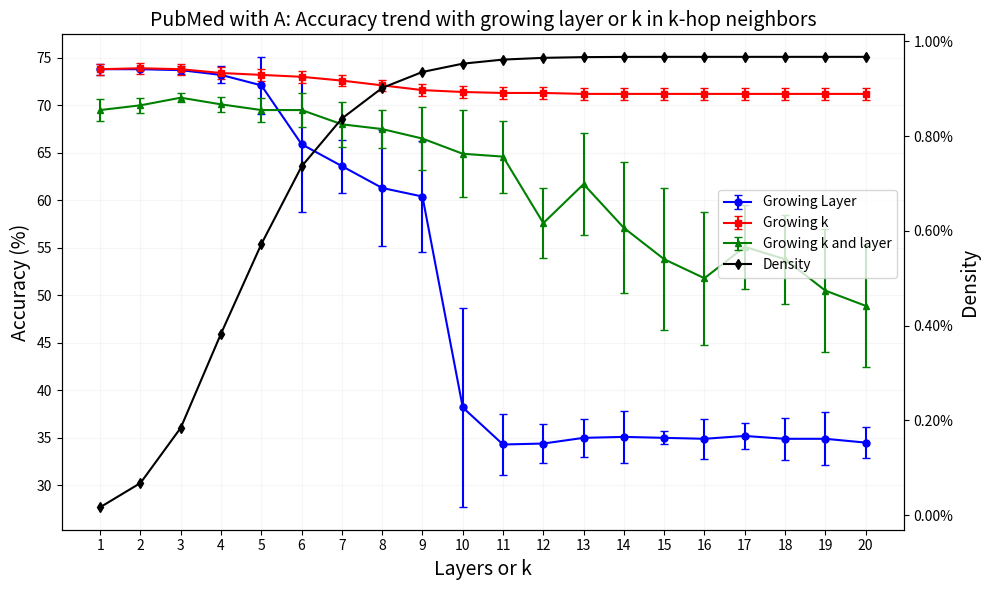

Write the Python code that produced this figure.
import matplotlib.pyplot as plt
import numpy as np
from matplotlib.ticker import MultipleLocator

data = 'PubMed'       # CoraML
Adj = 'A'

# Data
if data == 'CiteSeer' and Adj == 'A':
    layers = list(range(1, 21))
    Ak_mean = [63.0, 59.9, 58.3, 58.6, 58.5, 58.6, 58.5, 58.5, 58.5, 58.5, 58.5, 58.5, 58.5, 58.5, 58.5, 58.5, 58.5, 58.5, 58.5, 58.5]
    layer_mean = [63.1, 60.5, 59.5, 57.1, 54.8, 54.1, 51.7, 53.1, 47.3, 43.9, 40.9, 40.0, 36.1, 30.1, 25.2, 29.6, 22.5, 23.6, 22.8, 22.3]
    Ak_vari = [1.9, 3.4, 2.1, 2.0, 2.0, 1.8, 2.0, 2.0, 2.0, 2.0, 2.0, 2.0, 2.0, 2.0, 2.0, 2.0, 2.0, 2.0, 2.0, 2.0]
    layer_vari = [2.0, 2.6, 2.3, 2.6, 3.8, 3.4, 3.8, 2.9, 3.6, 2.8, 2.6, 3.3, 7.1, 6.4, 5.9, 7.2, 3.3, 4.5, 2.0, 1.9]
    Akmlp_mean = [57.1, 60.1, 60.8, 60.2, 59.3, 59.7, 53.6, 43.7, 33.3, 28.9, 24.6, 23.8, 23.6, 24.4, 21.2, 22.5, 19.9, 22.1, 22.1, 20.8]
    Akmlp_vari = [1.3, 1.9, 2.4, 1.8, 2.0, 2.5, 4.6, 5.0, 5.9, 4.8, 4.1, 3.2, 2.0, 3.4, 3.5, 3.0, 2.9, 2.8, 3.2, 2.9]
    density = [0.0720, 0.0985, 0.1105, 0.1146, 0.1159, 0.1163, 0.1164, 0.1164, 0.1164, 0.1164, 0.1164, 0.1164, 0.1164, 0.1164, 0.1164, 0.1164, 0.1164, 0.1164, 0.1164, 0.1164]

elif data == 'CiteSeer' and Adj == 'At':
    layers = list(range(1, 21))
    Ak_mean = [59.6, 57.8, 56.8, 56.5, 56.3, 56.4, 56.4, 56.4, 56.4, 56.4, 56.4, 56.4, 56.4, 56.4, 56.4, 56.4, 56.4, 56.4, 56.4, 56.4]
    layer_mean = [59.6, 56.7, 56.0, 53.7, 51.8, 50.2, 49.7, 47.3, 43.8, 38.5, 32.5, 34.6, 31.9, 25.7, 25.3, 21.0, 19.8, 19.6, 19.9, 19.7]
    Ak_vari = [2.4, 3.7, 3.2, 2.8, 2.9, 2.9, 2.9, 2.9, 2.9, 2.9, 2.9, 2.9, 2.9, 2.9, 2.9, 2.9, 2.9, 2.9, 2.9, 2.9]
    layer_vari = [2.2, 1.4, 1.9, 2.9, 2.3, 2.7, 2.9, 3.4, 6.3, 4.6, 3.4, 4.5, 6.2, 6.0, 7.4, 4.0, 1.0, 1.5, 1.2, 1.5]
    Akmlp_mean = [53.2, 55.5, 56.9, 56.9, 57.6, 55.8, 49.0, 34.6, 24.6, 22.6, 22.4, 22.8, 21.6, 20.6, 21.2, 21.3, 19.9, 20.2, 20.5, 19.7]
    Akmlp_vari = [1.4, 2.6, 2.9, 1.9, 3.2, 2.7, 3.6, 5.0, 3.8, 3.6, 2.5, 2.9, 2.3, 1.8, 1.5, 1.5, 1.1, 1.4, 1.2, 1.9]
    density = [0.0720, 0.0985, 0.1105, 0.1146, 0.1159, 0.1163, 0.1164, 0.1164, 0.1164, 0.1164, 0.1164, 0.1164, 0.1164, 0.1164, 0.1164, 0.1164, 0.1164, 0.1164, 0.1164, 0.1164]

elif data== 'CiteSeer' and Adj == 'A3':
    layers = list(range(1, 21))
    Ak_mean = [59.2, 57.2, 57.5, 57.9, 57.3, 57.1, 57.3, 57.7, 57.7,57.7, 57.7, 57.7, 57.7, 57.7, 57.7, 57.7, 57.7, 57.7, 57.7, 57.7]
    layer_mean = [57.5, 58.2, 56.7, 54.4, 54.2, 54.0, 50.9, 48.7, 48.0, 48.6, 46.6, 45.1, 44.4, 40.8, 38.9, 34.4, 34.3, 31.6, 31.1, 31.5 ]
    Ak_vari = [2.8, 2.3, 2.4, 2.6, 1.7, 1.9, 2.2, 2.5, 2.5,  2.5, 2.5, 2.5, 2.5, 2.5, 2.5, 2.5, 2.5, 2.5, 2.5, 2.5]
    layer_vari = [1.5, 2.7, 2.9, 2.9, 2.6, 2.8, 4.3, 4.7, 3.9, 2.2, 3.5, 1.9, 4.8, 3.3, 4.0, 5.5, 6.0, 6.2, 7.0, 7.3]
    Akmlp_mean = [60.4, 58.7, 32.8, 23.6, 21.3, 21.7, 21.0, 20.8, 20.0, 21.0, 20.7, 20.8, 20.5, 20.7, 20.5, 21.0, 20.4, 20.8, 20.8, 20.8]
    Akmlp_vari = [2.5, 2.6, 5.5, 2.5, 2.5, 2.9, 2.0, 1.8, 1.7, 0.6, 1.1, 0.6, 1.1, 0.7, 1.2, 0.5, 1.1, 0.6, 0.7, 0.6]
    density = [0.1105, 0.1163, 0.1164, 0.1164, 0.1164, 0.1164, 0.1164, 0.1164, 0.1164, 0.1164, 0.1164, 0.1164, 0.1164, 0.1164, 0.1164, 0.1164, 0.1164, 0.1164, 0.1164, 0.1164]

elif data== 'CiteSeer' and Adj == 'A2':
    layers = list(range(1, 21))
    Ak_mean = [59.9, 59.6, 58.5, 58.6, 58.5, 58.4, 58.5, 58.5, 58.5, 58.5, 58.5, 58.5, 58.5, 58.5, 58.5, 58.5, 58.5, 58.5, 58.5, 58.5]
    layer_mean = [58.4, 59.3, 58.6, 57.0, 56.2, 54.3, 51.0, 43.8, 34.9, 28.0, 23.6, 23.0, 22.2, 23.9, 23.0, 22.2, 20.1, 22.6, 23.7, 22.0]
    Ak_vari = [2.7, 2.9, 2.7, 2.5, 2.5, 2.5, 2.5, 2.5, 2.5, 2.5, 2.5, 2.5, 2.5, 2.5, 2.5, 2.5, 2.5, 2.5, 2.5, 2.5]
    layer_vari = [1.9, 2.5, 2.0, 2.3, 3.2, 2.9, 3.1, 4.9, 3.7, 5.0, 3.4, 2.4, 2.6, 2.2, 2.2, 2.1, 2.1, 1.8, 2.8, 2.1]
    density = [0.0985, 0.1146, 0.1163, 0.1164, 0.1164, 0.1164, 0.1164, 0.1164, 0.1164, 0.1164,
            0.1164, 0.1164, 0.1164, 0.1164, 0.1164, 0.1164, 0.1164, 0.1164, 0.1164, 0.1164]

elif data == 'CiteSeer' and Adj == 'Undirect':
    layers = list(range(1, 21))
    Ak_mean = [65.4, 66.0, 65.2, 65.1, 64.7, 63.7, 62.0, 60.1, 58.1, 56.0, 53.5, 50.4, 45.8, 41.4, 37.4, 35.7, 35.3, 35.0, 34.7, 35.0]
    layer_mean = [65.4, 66.7, 66.8, 65.7, 64.4, 64.3, 63.1, 59.9, 57.3, 52.3, 44.1, 41.6, 37.5, 35.3, 26.3, 23.1, 23.1, 22.3, 22.5, 22.5]
    Ak_vari = [3.2, 2.2, 0.8, 0.9, 1.0, 1.2, 1.4, 2.6, 1.7, 1.2, 1.6, 3.3, 6.6, 6.7, 5.7, 4.0, 3.6, 2.6, 2.0, 2.1]
    layer_vari = [3.2, 1.8, 2.3, 2.1, 2.8, 2.5, 3.4, 4.5, 4.4, 5.0, 11.7, 9.3, 12.9, 12.2, 7.5, 2.0, 1.6, 2.3, 2.1, 2.0]
    GCNAk_layers = list(range(1, 7))
    Akmlp_mean = [65.4, 66.1, 66.7, 66.4, 66.1, 64.3]
    Akmlp_vari = [3.2, 1.9, 1.4, 1.8, 1.3, 1.6]
    density = [0.1129, 0.4571, 1.3174, 2.9108, 5.2723, 8.3315, 12.1282, 16.7428, 21.8300, 26.6601, 30.7861, 34.0137, 36.4167, 38.0783, 39.1216, 39.7669, 40.1521, 40.3788, 40.5056, 40.5726]

elif data == 'CoraML' and Adj == 'At':
    layers = list(range(1, 21))
    Ak_mean = [77.4, 76.4, 74.5, 73.4, 71.1, 69.9, 68.1, 68.4, 66.8, 66.1, 64.9, 64.5, 64.2, 64.2, 64.3, 64.0, 63.9, 62.2, 61.4, 61.1]
    layer_mean = [77.4, 75.8, 74.3, 73.0, 70.7, 70.2, 67.7, 63.1, 60.5, 54.7, 55.0, 55.1, 53.2, 43.6, 32.5, 31.3, 29.8, 30.1, 28.9, 28.6]
    Ak_vari = [1.7, 1.8, 1.8, 1.5, 1.2, 1.3, 1.6, 1.5, 1.6, 1.9, 2.2, 2.0, 1.9, 1.5, 1.6, 1.6, 1.8, 1.5, 2.3, 2.3]
    layer_vari = [1.7, 2.0, 1.9, 2.0, 2.4, 2.4, 2.4, 3.4, 3.3, 3.7, 3.6, 3.5, 7.9, 11.6, 12.6, 9.7, 5.5, 3.9, 3.7, 3.7]
    Akmlp_mean = [77.4, 75.2, 74.3, 73.6, 70.1, 68.0, 62.3, 52.5, 48.1, 41.5, 36.1, 35.6, 32.2, 31.5, 32.0, 33.3, 30.8, 31.7, 30.9, 31.3]
    Akmlp_vari = [1.7, 1.7, 1.7, 1.5, 1.9, 2.5, 3.3, 4.2, 2.9, 5.3, 5.5, 6.8, 5.3, 5.0, 6.1, 5.5, 6.2, 5.7, 4.1, 6.4]
    density = [0.1272, 0.3110, 0.5627, 0.8566, 1.1754, 1.5044, 1.8377, 2.1793, 2.5173, 2.8398, 3.1323, 3.3888, 3.6172, 3.8162, 3.9746, 4.1075, 4.2237, 4.3256, 4.4066, 4.4641]

elif data == 'CoraML' and Adj == 'A':
    layers = list(range(1, 21))
    Ak_mean = [73.2, 71.4, 69.6, 67.9, 67.0, 66.2, 65.4, 65.3, 64.2, 64.3, 64.5, 64.8, 64.1, 64.4, 64.8, 64.4, 64.8, 64.7, 64.6, 64.4]
    layer_mean = [73.2, 72.3, 70.5, 68.5, 65.2, 64.2, 61.7, 54.7, 44.6, 39.4, 34.8, 32.1, 26.3, 23.6, 21.7, 22.1, 22.2, 22.0, 21.9, 22.3]
    Ak_vari = [1.5, 1.7, 1.9, 2.1, 2.2, 2.2, 2.6, 2.7, 2.5, 3.1, 3.6, 3.8, 4.2, 3.8, 3.6, 3.6, 3.3, 3.1, 3.3, 3.0]
    layer_vari = [1.5, 1.8, 2.4, 3.6, 4.5, 3.4, 3.7, 3.4, 6.1, 5.5, 5.8, 8.7, 8.3, 5.7, 4.1, 4.6, 5.5, 5.6, 5.3, 6.1]
    Akmlp_mean = [73.2, 71.4, 70.3, 69.1, 65.1, 63.6, 53.3, 43.1, 36.4, 33.5, 33.0, 31.7, 31.0, 30.4, 29.4, 30.0, 27.2, 28.3, 30.2, 29.2]
    Akmlp_vari = [1.5, 1.8, 2.7, 2.4, 3.5, 3.4, 6.8, 6.5, 3.7, 2.9, 4.5, 4.6, 2.8, 3.7, 2.1, 2.3, 5.2, 3.8, 3.3, 1.5]
    density = [0.1272, 0.3110, 0.5627, 0.8566, 1.1754, 1.5044, 1.8377, 2.1793, 2.5173, 2.8398, 3.1323, 3.3888, 3.6172, 3.8162, 3.9746, 4.1075, 4.2237, 4.3256, 4.4066, 4.4641]

elif data == 'CoraML' and Adj == 'A3':
    layers = list(range(1, 21))
    Ak_mean = [70.2, 68.4, 67.3, 66.8, 65.5, 64.3, 62.7, 62.1, 61.2, 60.6, 60.0, 59.7, 60.2, 59.7, 60.1, 59.9, 59.5, 59.4, 59.6, 60.2]
    layer_mean = [69.8,68.5,67.4,65.7,64.3,61.5,57.8,54.9,53.3,50.1,46.3,42.4,40.4,34.8,31.2,32.3,28.6,27.3,26.4,28.2]
    Ak_vari = [2.4, 2.3, 2.7, 3.0, 3.3, 3.6, 3.8, 3.3, 3.9, 4.6, 4.9, 4.4, 4.5, 5.1, 4.9, 5.2, 4.6, 4.5, 4.9, 5.0]
    layer_vari = [2.1,2.7,2.8,3.6,1.9,4.7,2.5,4.2,4.1,4.5,5.4,5.2,6.0,7.4,7.5,8.5,4.8,4.0,4.1,2.2]
    density = [0.5627, 1.5044, 2.5173, 3.3888, 3.9746, 4.3256, 4.5045, 4.5544, 4.5616, 4.5617, 4.5617, 4.5617, 4.5617, 4.5617, 4.5617, 4.5617, 4.5617, 4.5617, 4.5617, 4.5617]

elif data == 'CoraML' and Adj == 'Undirect':
    layers = list(range(1, 21))
    Ak_mean = [79.3, 81.0, 75.8, 59.5, 39.8, 29.6, 24.7, 23.8, 27.0, 24.9, 22.6, 21.5, 20.4, 19.0, 19.1, 19.1, 19.2, 19.2, 19.2, 19.2]
    layer_mean = [79.3, 82.0, 81.2, 80.6, 79.4, 79.4, 77.0, 69.5, 66.6, 60.2, 43.2, 41.8, 40.4, 40.0, 40.8, 39.1, 40.4, 41.3, 40.6, 41.2]
    Ak_vari = [1.6, 1.2, 1.3, 4.0, 3.9, 2.7, 4.4, 5.6, 6.3, 4.8, 4.7, 4.8, 4.8, 5.2, 5.2, 5.3, 5.3, 5.3, 5.3, 5.3]
    layer_vari = [1.6, 1.5, 2.1, 1.6, 1.3, 1.9, 1.8, 2.9, 6.6, 12.2, 8.8, 3.8, 4.2, 3.7, 3.1, 3.2, 2.5, 3.0, 3.9, 3.4]
    GCNAk_layers = list(range(1, 5))
    Akmlp_mean = [79.3, 80.0, 77.6, 74.1]
    Akmlp_vari = [1.6, 1.7, 1.8, 1.9]
    density = [0.2153, 2.4303, 9.8736, 29.7966, 53.6806, 70.6800, 79.9008, 84.3950, 86.4544, 87.4206, 87.8299, 87.9747, 88.0235, 88.0388, 88.0428, 88.0433, 88.0433, 88.0433, 88.0433, 88.0433]

elif data == 'Telegram' and Adj == 'Undirect':
    layers = list(range(1, 21))
    Ak_mean = [37.6, 35.8, 36.8, 36.0, 37.6, 38.0, 38.0, 38.0, 38.0, 38.0, 38.0, 38.0, 38.0, 38.0, 38.0,38.0, 38.0, 38.0, 38.0, 38.0]
    layer_mean = [37.6, 83.6, 83.8, 88.4, 87.0, 87.4, 88.6, 88.0, 89.6, 87.2,87.6, 87.4, 88.2, 87.6, 86.8, 85.8, 87.2, 88.4, 88.4, 87.6]
    Ak_vari = [8.7, 3.7, 1.9, 4.4, 1.3, 0.0, 0.0, 0.0, 0.0, 0.0, 0.0, 0.0, 0.0, 0.0, 0.0, 0.0, 0.0, 0.0, 0.0, 0.0]
    layer_vari = [8.7, 5.9, 7.2, 4.7, 4.1, 4.4, 3.1, 2.8, 4.4, 2.5,  3.9, 3.0, 3.2, 4.2, 4.7, 8.3, 4.8, 3.6, 4.5, 3.6]
    density = [27.4835, 90.5373, 98.4007, 99.3569, 99.9800, 100.0000, 100.0000, 100.0000, 100.0000, 100.0000, 100.0000, 100.0000, 100.0000, 100.0000, 100.0000, 100.0000, 100.0000, 100.0000, 100.0000, 100.0000]

elif data == 'Telegram' and Adj == 'A':
    layers = list(range(1, 21))
    Ak_mean = [43.0, 41.6, 39.6, 40.2, 39.8, 39.8, 39.8, 39.8, 39.8, 39.8, 39.8, 39.8, 39.8, 39.8, 39.8, 39.8, 39.8, 39.8, 39.8, 39.8]
    layer_mean = [43.0, 60.4, 62.2, 63.8, 64.2, 64.6, 63.6, 65.0, 63.8, 63.0, 65.4, 65.2, 65.6, 65.8, 65.4, 65.6, 67.6, 67.4, 65.8, 67.0]
    Ak_vari = [5.4, 6.1, 4.1, 2.0, 1.8, 1.8, 1.8, 1.8, 1.8, 1.8, 1.8, 1.8, 1.8, 1.8, 1.8, 1.8, 1.8, 1.8, 1.8, 1.8]
    layer_vari = [5.4, 3.5, 4.8, 6.3, 5.7, 4.4, 5.8, 5.3, 5.8, 3.7, 4.7, 4.2, 3.7, 5.3, 3.3, 3.1, 4.1, 3.7, 4.6, 2.5]
    density = [15.2553, 45.3511, 57.8376, 59.9417, 60.1233, 60.1316, 60.1316, 60.1316, 60.1316, 60.1316, 60.1316, 60.1316, 60.1316, 60.1316, 60.1316, 60.1316, 60.1316, 60.1316, 60.1316, 60.1316]

elif data == 'Telegram' and Adj == 'At':
    layers = list(range(1, 21))
    Ak_mean = [43.4, 45.8, 48.6, 45.8, 46.0, 45.2, 45.2, 45.2, 45.2, 45.2, 45.2, 45.2, 45.2, 45.2, 45.2, 45.2, 45.2, 45.2, 45.2, 45.2]
    layer_mean = [43.4, 60.6, 64.2, 61.6, 64.4, 65.4, 62.4, 62.2, 63.6, 63.4, 62.6, 62.2, 64.2, 63.6, 65.6, 64.0, 66.8, 66.4, 66.4, 66.0]
    Ak_vari = [5.7, 5.5, 5.8, 6.4, 5.7, 5.7, 5.7, 5.7, 5.7, 5.7, 5.7, 5.7, 5.7, 5.7, 5.7, 5.7, 5.7, 5.7, 5.7, 5.7]
    layer_vari = [5.7, 8.3, 7.1, 8.2, 3.9, 6.8, 7.4, 6.2, 7.2, 7.5, 6.3, 6.4, 6.8, 6.0, 6.4, 5.7, 7.7, 7.7, 6.2, 8.0]
    density = [15.2553, 45.3511, 57.8376, 59.9417, 60.1233, 60.1316, 60.1316, 60.1316, 60.1316, 60.1316, 60.1316, 60.1316, 60.1316, 60.1316, 60.1316, 60.1316, 60.1316, 60.1316, 60.1316, 60.1316]

elif data== 'PubMed' and Adj == 'A':
    layers = list(range(1, 21))
    Ak_mean = [73.8, 73.9, 73.8, 73.4, 73.2, 73.0, 72.6, 72.1, 71.6, 71.4, 71.3, 71.3, 71.2, 71.2, 71.2, 71.2, 71.2, 71.2, 71.2, 71.2]
    Ak_vari = [0.6, 0.6, 0.6, 0.6, 0.6, 0.6, 0.6, 0.6, 0.6, 0.6, 0.6, 0.6, 0.6, 0.6, 0.6, 0.6, 0.6, 0.6, 0.6, 0.6]
    layer_mean = [73.8, 73.8, 73.7, 73.2, 72.1, 65.9, 63.6, 61.3, 60.4, 38.2, 34.3, 34.4, 35.0, 35.1, 35.0, 34.9, 35.2, 34.9, 34.9, 34.5]
    layer_vari = [0.6, 0.1, 0.4, 0.9, 3.0, 7.1, 2.8, 6.1, 5.8, 10.5, 3.2, 2.1, 2.0, 2.7, 0.7, 2.1, 1.4, 2.2, 2.8, 1.6]
    Akmlp_mean = [69.5, 70.0, 70.8, 70.1, 69.5, 69.5, 68.0, 67.5, 66.5, 64.9, 64.6, 57.6, 61.7, 57.1, 53.8, 51.8, 55.1, 53.8, 50.5, 48.9]
    Akmlp_vari = [1.2, 0.8, 0.5, 0.8, 1.3, 1.8, 2.4, 2.0, 3.3, 4.6, 3.8, 3.7, 5.4, 6.9, 7.5, 7.0, 4.4, 4.7, 6.5, 6.4]
    density = [0.0165, 0.0676, 0.1842, 0.3832, 0.5720, 0.7361, 0.8372, 0.9018, 0.9355, 0.9530, 0.9616, 0.9653, 0.9668, 0.9673, 0.9674, 0.9674, 0.9674, 0.9674, 0.9674, 0.9674]

elif data== 'PubMed' and Adj == 'At':
    layers = list(range(1, 21))
    Ak_mean = [74.0,64.4,66.3,63.1,64.7,65.1,69.2,70.3,71.1,70.9,70.8,69.3,70.0,70.0,70.0,70.0,70.0,70.0,70.0,70.0]
    layer_mean = [74.0, 74.2, 71.8, 69.3, 68.9, 66.2, 62.7, 56.6, 54.9, 48.6, 43.6, 35.3, 36.0, 36.2, 36.2, 35.7, 35.5, 35.7, 35.6, 34.9]
    Ak_vari = [0.1,5.2,2.3,5.5,1.5,0.9,0.2,1.2,0.4,0.2,0.1,0.7,0.1,0.1,0.1,0.1,0.1,0.1,0.1,0.1]
    layer_vari = [0.1, 0.1, 0.8, 1.7, 2.0, 3.0, 5.0, 4.0, 8.5, 11.3, 12.9, 1.0, 1.0, 1.1, 1.6, 1.3, 1.2, 0.8, 1.6, 1.4]
    density = [0.0165, 0.0676, 0.1842, 0.3832, 0.5720, 0.7361, 0.8372, 0.9018, 0.9355, 0.9530, 0.9616, 0.9653, 0.9668, 0.9673, 0.9674, 0.9674, 0.9674, 0.9674, 0.9674, 0.9674]

elif data== 'PubMed' and Adj == 'A3':
    layers = list(range(1, 21))
    Ak_mean = [73.7, 73.0, 72.6, 72.3]
    layer_mean = [73.9, 73.0, 72.6]
    Ak_vari = [0.1, 0.1, 0.2, 0.2]
    layer_vari = [0.6, 0.2, 0.2]
    density = []

elif data== 'PubMed' and Adj == 'A2':
    layers = list(range(1, 12))
    Ak_mean = [73.8, 73.4, 73.0, 72.5, 72.2, 71.8, 71.4, 71.0, 70.8, 70.6, 70.4]
    layer_mean = [70.0, 70.0, 70.0, 70.0, 70.0, 70.0, 70.0, 70.0, 70.0, 70.0, 70.0, 70.0, 70.0, 70.0, 70.0, 70.0, 70.0, 70.0, 70.0, 70.0]
    Ak_vari = [0.1, 0.1, 0.2, 0.2, 0.3, 0.3, 0.3, 0.4, 0.5, 0.5, 0.6]
    layer_vari = [0.5, 0.8, 0.5, 0.8, 0.8, 0.8, 0.8, 0.8, 0.8, 0.8, 0.8, 0.8, 0.8, 0.8, 0.8, 0.8, 0.8, 0.8, 0.8, 0.8]
    density = []

elif data== 'PubMed' and Adj == 'Undirect':
    layers = list(range(1, 21))
    Ak_layers = list(range(1, 5))
    den_layers = list(range(1, 9))
    Ak_mean = [73.6, 69.9, 66.5, 66.8]
    layer_mean = [73.6,77.8,76.2,75.2,70.0,69.0,66.9,66.4,65.2,63.8,55.2,47.1,48.0,43.5,42.5,43.2,42.1,43.4,43.3,43.5 ]
    Ak_vari = [1.0, 0.7, 1.3, 1.0]
    layer_vari = [1.0,0.1,0.7,1.0,4.5,3.4,2.3,2.4,2.6,7.7,13.1,8.4,10.1,1.9,1.7,2.4,1.9,2.5,2.2,1.8]
    density = [0.0279, 0.3046, 2.0014, 10.0998, 26.9450, 56.7873, 79.6643, 93.5512]

elif data== 'WikiCS' and Adj == 'Undirect':
    layers = list(range(1, 21))
    Ak_mean = []
    layer_mean = []
    Ak_vari = []
    layer_vari = []
    density = []

elif data== 'WikiCS' and Adj == 'A':
    layers = list(range(1, 16))
    Ak_layers = list(range(1, 5))
    den_layers = list(range(1, 15))
    Ak_mean = [75.4, 70.7, 70.7, 65.1]
    layer_mean = [75.4, 76.5, 75.8, 74.9, 73.9, 72.8, 71.9, 70.4, 68.7, 67.6, 67.3, 66.0, 65.4, 64.2, 63.2]
    Ak_vari = [0.4, 0.6, 0.6, 1.0]
    layer_vari = [0.4, 0.6, 0.6, 0.7, 0.8, 0.8, 0.8, 0.9, 1.4, 1.2, 1.2, 1.8, 1.4, 1.6, 2.5]
    GCNAk_layers = list(range(1, 3))
    Akmlp_mean = [75.9, 71.1]
    Akmlp_vari = [0.5, 0.7]
    density = [0.2207, 4.6382, 31.1582, 61.3509, 72.2286, 74.3985, 74.7607, 74.8299, 74.8525, 74.8625, 74.8650, 74.8653, 74.8653, 74.8653]

elif data== 'WikiCS' and Adj == 'At':
    layers = list(range(1, 21))
    Ak_mean = []
    layer_mean = []
    Ak_vari = []
    layer_vari = []
    density = []

# Calculate standard error from variance
std_err_1 = layer_vari    # np.sqrt(layer_vari)
std_err_2 = Ak_vari       # np.sqrt(Ak_vari)
if 'Ak_layers' not in locals():
    Ak_layers = layers
if 'GCNAk_layers' not in locals():
    GCNAk_layers = layers
if 'den_layers' not in locals():
    den_layers = layers

# Create figure
plt.figure(figsize=(10, 6))

# Create first y-axis and plot accuracy data
ax1 = plt.gca()
ax1.errorbar(layers, layer_mean, yerr=std_err_1, fmt='bo-', label='Growing Layer', capsize=3, markersize=5)
ax1.errorbar(Ak_layers, Ak_mean, yerr=std_err_2, fmt='rs-', label='Growing k', capsize=3, markersize=5)
try:
    ax1.errorbar(GCNAk_layers, Akmlp_mean, yerr=Akmlp_vari, fmt='g^-', label='Growing k and layer', capsize=3, markersize=5)
except:
    pass
ax1.set_xlabel('Layers or k', fontsize=14)  # Increase x-axis label font size
ax1.set_ylabel('Accuracy (%)', fontsize=14)

ax1.xaxis.set_major_locator(MultipleLocator(1))  # Set x-axis grid to every 1 unit
ax1.yaxis.set_major_locator(MultipleLocator(5))

# # Create second y-axis and plot density
ax2 = ax1.twinx()
density_line = ax2.plot(den_layers, np.array(density)/100, 'k-', label='Density', marker='d', markersize=5)
ax2.set_ylabel('Density', fontsize=14)

# Format density axis as percentage
ax2.yaxis.set_major_formatter(plt.FuncFormatter(lambda x, p: f'{x:.2%}'))

# Combine legends properly
lines1, labels1 = ax1.get_legend_handles_labels()
lines2, labels2 = density_line, ['Density']
ax1.legend(lines1 + lines2, labels1 + labels2,
          loc='upper right', bbox_to_anchor=(1, 0.7))

# Add grid
ax1.grid(True, alpha=0.1)

plt.title(data + ' with ' + Adj+ ': Accuracy trend with growing layer or k in k-hop neighbors', fontsize=14)

# Adjust layout to prevent label cutoff
plt.tight_layout()

# Save the figure
plt.savefig(data + ' with ' + Adj+ ': Accuracy trend with growing layer or k in k-hop neighbors.pdf', dpi=300, bbox_inches='tight')

# Show the plot
plt.show()